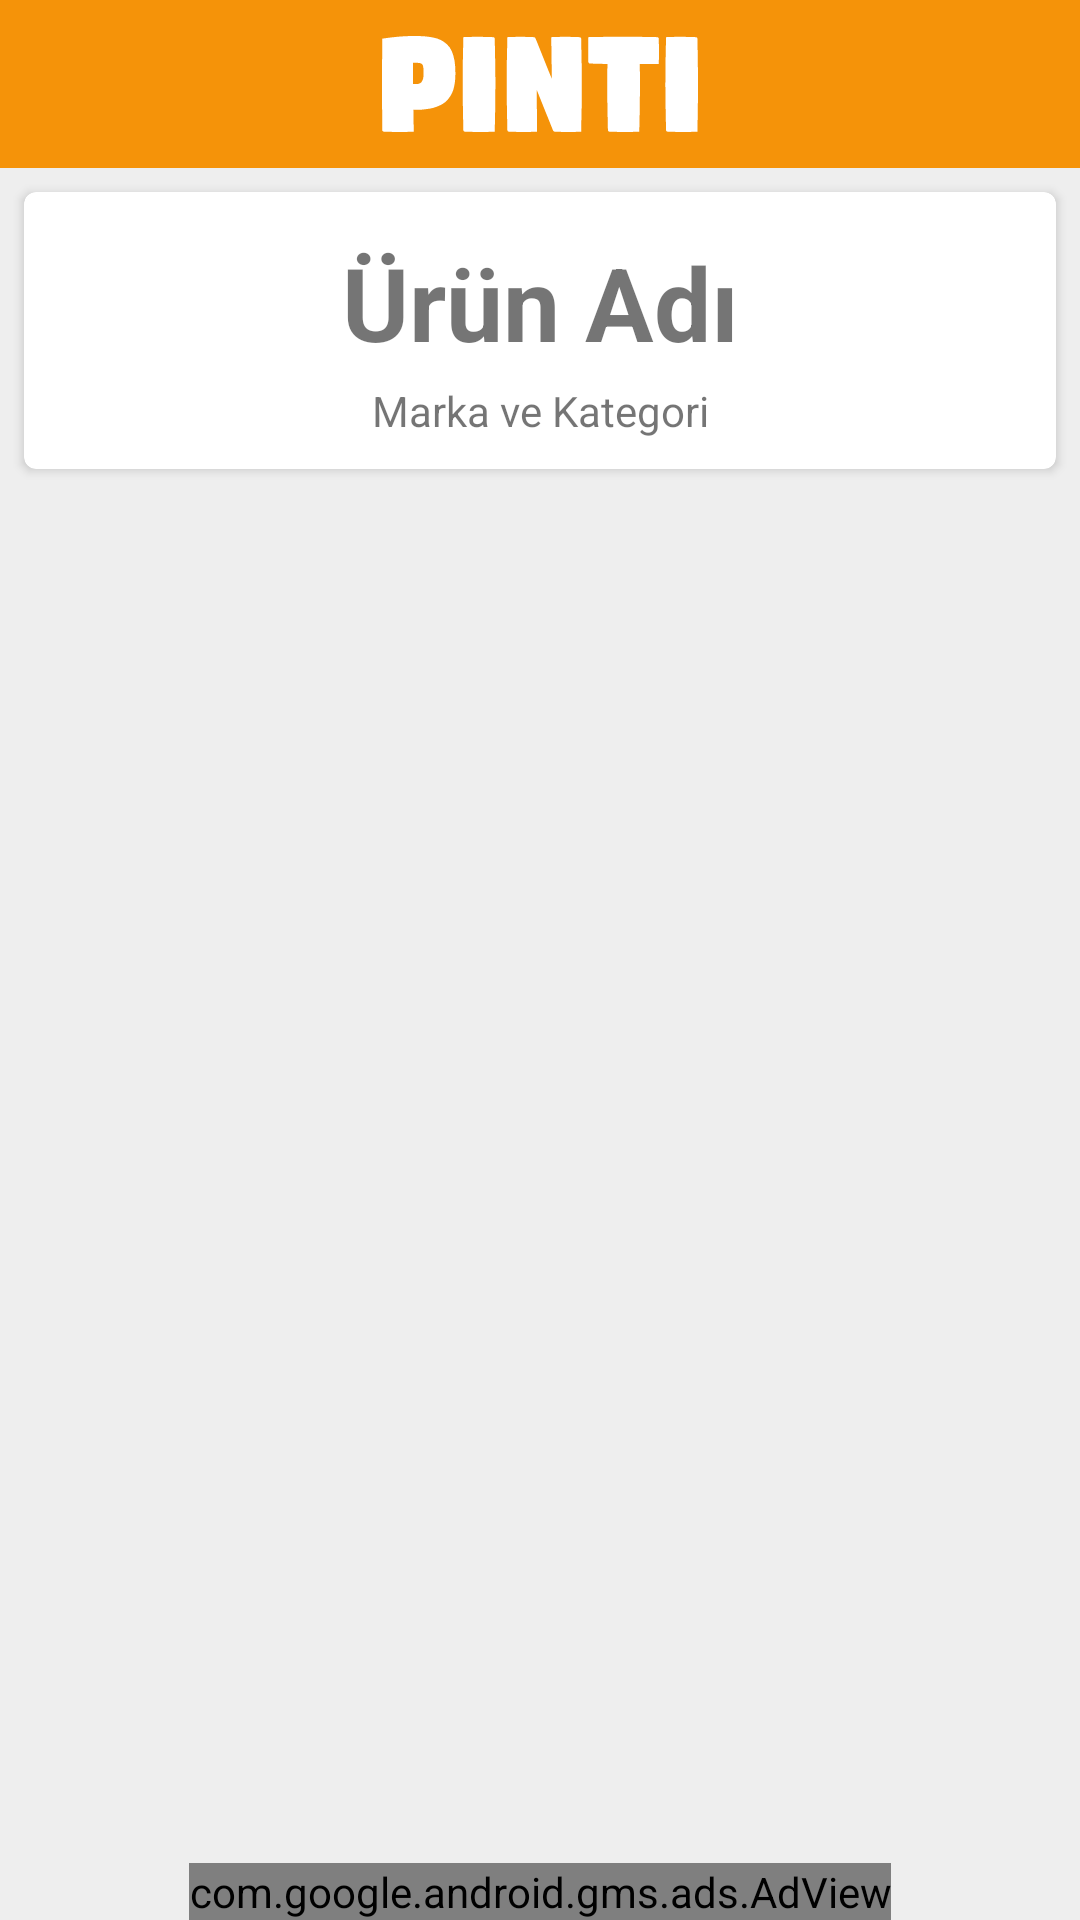

Reconstruct the res/layout file that produces this screen, plus the resources it refers to.
<!-- AndroidManifest.xml: application theme Theme.PintiApp -->
<!-- res/layout/activity_product_detail.xml -->
<?xml version="1.0" encoding="utf-8"?>
<RelativeLayout xmlns:android="http://schemas.android.com/apk/res/android"
    xmlns:app="http://schemas.android.com/apk/res-auto"
    xmlns:tools="http://schemas.android.com/tools"
    android:layout_width="match_parent"
    android:layout_height="match_parent"
    tools:context=".ui.product_detail.ProductDetailActivity">

    <RelativeLayout
        android:id="@+id/toolbar_layout"
        android:layout_width="wrap_content"
        android:layout_height="wrap_content">
        <include
            android:id="@+id/includeToolbar"
            layout="@layout/main_toolbar"
            android:visibility="visible"/>
    </RelativeLayout>

    <androidx.core.widget.NestedScrollView
        android:layout_width="match_parent"
        android:layout_height="match_parent"
        android:layout_below="@id/toolbar_layout">

        <RelativeLayout
            android:layout_width="match_parent"
            android:layout_height="wrap_content">

            <androidx.cardview.widget.CardView
                android:id="@+id/cardViewShopProductDetail"
                android:layout_width="match_parent"
                android:layout_height="wrap_content"
                android:layout_marginTop="@dimen/grid_space"
                android:layout_marginHorizontal="@dimen/grid_space"
                app:cardCornerRadius="4dp">

                <androidx.constraintlayout.widget.ConstraintLayout
                android:layout_width="match_parent"
                android:layout_height="wrap_content"
                android:paddingVertical="10dp">

                <ImageView
                    android:id="@+id/imageViewProduct"
                    android:layout_width="match_parent"
                    android:layout_height="wrap_content"
                    android:maxHeight="300dp"
                    android:layout_marginHorizontal="@dimen/grid_space"
                    android:adjustViewBounds="true"
                    android:scaleType="fitCenter"
                    app:layout_constraintEnd_toEndOf="parent"
                    app:layout_constraintStart_toStartOf="parent"
                    app:layout_constraintTop_toTopOf="parent"
                    app:srcCompat="@drawable/im_default" />

                <TextView
                    android:id="@+id/textViewProductName"
                    android:layout_width="wrap_content"
                    android:layout_height="wrap_content"
                    android:layout_marginTop="4dp"
                    android:text="@string/product_name"
                    android:gravity="center_horizontal"
                    android:textSize="34sp"
                    android:textStyle="bold"
                    app:layout_constraintEnd_toEndOf="parent"
                    app:layout_constraintStart_toStartOf="parent"
                    app:layout_constraintTop_toBottomOf="@+id/imageViewProduct" />

                <TextView
                    android:id="@+id/textViewProductBrandAndCategory"
                    android:layout_width="wrap_content"
                    android:layout_height="wrap_content"
                    android:layout_marginTop="4dp"
                    android:text="@string/brand_and_category"
                    android:gravity="center_horizontal"
                    android:textSize="14sp"
                    app:layout_constraintEnd_toEndOf="parent"
                    app:layout_constraintStart_toStartOf="parent"
                    app:layout_constraintTop_toBottomOf="@+id/textViewProductName" />

                </androidx.constraintlayout.widget.ConstraintLayout>
            </androidx.cardview.widget.CardView>

            <androidx.recyclerview.widget.RecyclerView
                android:id="@+id/recyclerviewRecords"
                android:layout_width="match_parent"
                android:layout_height="wrap_content"
                android:layout_below="@id/cardViewShopProductDetail"
                android:paddingTop="@dimen/grid_space"
                android:paddingBottom="@dimen/ad_banner_space"
                android:clipToPadding="false"
                tools:listitem="@layout/item_shop_card">
            </androidx.recyclerview.widget.RecyclerView>
        </RelativeLayout>
    </androidx.core.widget.NestedScrollView>
    <com.google.android.gms.ads.AdView
        xmlns:ads="http://schemas.android.com/apk/res-auto"
        android:id="@+id/adView"
        android:layout_width="wrap_content"
        android:layout_height="wrap_content"
        android:layout_centerHorizontal="true"
        android:layout_alignParentBottom="true"
        ads:adSize="BANNER"
        ads:adUnitId="@string/ProductDetailActivityBanner">
    </com.google.android.gms.ads.AdView>
</RelativeLayout>
<!-- res/layout/main_toolbar.xml (included above) -->
<?xml version="1.0" encoding="utf-8"?>
<RelativeLayout
    xmlns:android="http://schemas.android.com/apk/res/android"
    xmlns:app="http://schemas.android.com/apk/res-auto"
    xmlns:tools="http://schemas.android.com/tools"
    android:layout_width="wrap_content"
    android:layout_height="wrap_content">

    <androidx.appcompat.widget.Toolbar
        android:id="@+id/main_toolbar"
        android:layout_width="match_parent"
        android:layout_height="?attr/actionBarSize"
        android:background="?attr/toolbar_background"
        android:minHeight="?attr/actionBarSize"
        android:padding="0dp"
        app:contentInsetStart="0dp"
        app:layout_constraintEnd_toEndOf="parent"
        app:layout_constraintStart_toStartOf="parent"
        app:layout_constraintTop_toTopOf="parent"
        app:title=" ">

        <ImageView
            android:id="@+id/imageView2"
            android:layout_width="wrap_content"
            android:layout_height="?attr/actionBarSize"
            android:padding="12dp"
            style="@style/imageview_center"

            app:layout_constraintEnd_toEndOf="parent"
            app:layout_constraintStart_toStartOf="parent"
            app:layout_constraintTop_toTopOf="parent"
            app:srcCompat="@drawable/pinti_logo"
            tools:ignore="VectorDrawableCompat"
            app:tint="?attr/toolbar_logo_tint" />
    </androidx.appcompat.widget.Toolbar>


</RelativeLayout>
<!-- res/layout/item_shop_card.xml (included above) -->
<?xml version="1.0" encoding="utf-8"?>
<RelativeLayout
    xmlns:android="http://schemas.android.com/apk/res/android"
    xmlns:app="http://schemas.android.com/apk/res-auto"
    xmlns:tools="http://schemas.android.com/tools"
    android:layout_width="wrap_content"
    android:layout_height="wrap_content">

    <androidx.cardview.widget.CardView
        android:layout_width="match_parent"
        android:layout_height="wrap_content"
        app:cardCornerRadius="4dp"
        android:layout_marginHorizontal="@dimen/grid_space"
        android:layout_marginBottom="@dimen/grid_space">

        <androidx.constraintlayout.widget.ConstraintLayout
            android:layout_width="match_parent"
            android:layout_height="wrap_content"
            android:paddingVertical="10dp"
            android:paddingHorizontal="10dp">

            <RelativeLayout
                android:id="@+id/relativeLayoutLeft"
                android:layout_width="0dp"
                android:layout_height="wrap_content"
                android:layout_marginEnd="@dimen/grid_space"
                app:layout_constraintStart_toStartOf="parent"
                app:layout_constraintEnd_toStartOf="@+id/relativeLayoutRight"
                app:layout_constraintTop_toTopOf="parent">

                <TextView
                    android:id="@+id/textViewMarketName"
                    android:layout_width="match_parent"
                    android:layout_height="wrap_content"
                    android:text="@string/market"
                    android:textStyle="bold"
                    android:textSize="30sp"/>

                <TextView
                    android:id="@+id/textViewLocationTitle"
                    android:layout_width="match_parent"
                    android:layout_height="wrap_content"
                    android:text="@string/location"
                    android:maxWidth="200dp"
                    android:layout_marginTop="4dp"
                    android:textSize="14sp"
                    android:layout_below="@id/textViewMarketName"/>

                <TextView
                    android:id="@+id/textViewRecordDate"
                    android:layout_width="wrap_content"
                    android:layout_height="wrap_content"
                    android:text="@string/date"
                    android:textStyle="italic"
                    android:layout_marginTop="4dp"
                    android:textSize="12sp"
                    android:layout_below="@id/textViewLocationTitle"/>

                <TextView
                    android:id="@+id/textViewRecordOwner"
                    android:layout_width="wrap_content"
                    android:layout_height="wrap_content"
                    android:layout_marginStart="4dp"
                    android:text="@string/full_name"
                    android:textColor="?attr/colorPrimary"
                    android:textSize="12sp"
                    android:textStyle="italic"
                    android:layout_toRightOf="@+id/textViewRecordDate"
                    android:layout_alignBottom="@+id/textViewRecordDate"/>
            </RelativeLayout>




            <RelativeLayout
                android:id="@+id/relativeLayoutRight"
                android:layout_width="wrap_content"
                android:layout_height="wrap_content"
                app:layout_constraintEnd_toEndOf="parent"
                app:layout_constraintTop_toTopOf="parent">
                <TextView
                    android:id="@+id/textViewPrice"
                    android:layout_width="wrap_content"
                    android:layout_height="wrap_content"
                    android:text="@string/example_price"
                    android:textSize="36sp"
                    android:textStyle="bold"
                     />

                <ImageView
                    android:id="@+id/imageViewLocation"
                    android:layout_width="wrap_content"
                    android:layout_height="wrap_content"
                    android:maxHeight="35dp"
                    android:adjustViewBounds="true"
                    android:layout_below="@+id/textViewPrice"
                    android:layout_alignEnd="@+id/textViewPrice"
                    android:layout_marginEnd="20dp"
                    app:srcCompat="@drawable/ic_location"
                    tools:ignore="VectorDrawableCompat" />

            </RelativeLayout>




        </androidx.constraintlayout.widget.ConstraintLayout>

    </androidx.cardview.widget.CardView>

</RelativeLayout>
<!-- resources referenced by this layout -->
<resources>
  <dimen name="ad_banner_space">50dp</dimen>
  <dimen name="grid_space">8dp</dimen>
  <!-- drawable ic_location (drawable) -->
  <vector android:height="54dp" android:tint="#F59309"
      android:viewportHeight="24" android:viewportWidth="24"
      android:width="54dp" xmlns:android="http://schemas.android.com/apk/res/android">
      <path android:fillColor="@android:color/white" android:pathData="M12,2C8.13,2 5,5.13 5,9c0,5.25 7,13 7,13s7,-7.75 7,-13c0,-3.87 -3.13,-7 -7,-7zM12,11.5c-1.38,0 -2.5,-1.12 -2.5,-2.5s1.12,-2.5 2.5,-2.5 2.5,1.12 2.5,2.5 -1.12,2.5 -2.5,2.5z"/>
  </vector>
  <!-- drawable pinti_logo: vector/xml drawable (drawable, 4939 chars, omitted) -->
  <string name="ProductDetailActivityBanner">ca-app-pub-3940256099942544/6300978111</string>
  <string name="brand_and_category">Marka ve Kategori</string>
  <string name="date">Tarih</string>
  <string name="example_price">5,35₺</string>
  <string name="full_name">Ad Soyad</string>
  <string name="location">Konum</string>
  <string name="market">Market</string>
  <string name="product_name">Ürün Adı</string>
  <style name="imageview_center">
          <item name="android:layout_height">wrap_content</item>
          <item name="android:layout_width">wrap_content</item>
          <item name="android:layout_gravity">center</item>
      </style>
  <style name="Theme.PintiApp" parent="Theme.MaterialComponents.DayNight.DarkActionBar">
          <item name="windowActionBar">false</item>
          <item name="windowNoTitle">true</item>
          
          <item name="colorPrimary">@color/orange</item>
          <item name="colorPrimaryVariant">@color/darker_orange</item>
          <item name="colorOnPrimary">@color/white</item>
          
          <item name="colorSecondary">@color/orange</item>
          <item name="colorSecondaryVariant">@color/darker_orange</item>
          <item name="colorOnSecondary">@color/white</item>
  
          <item name="toolbar_background">?attr/colorPrimary</item>
          <item name="toolbar_logo_tint">@color/white</item>
  
  
          <item name="android:colorBackground">@color/page_background</item>
          <item name="bottom_nav_bar_background">@color/bottom_nav_bar_background</item>
  
          <item name="price_list_item1">@color/price_list_orange</item>
          <item name="price_list_item2">@color/price_list_gray</item>
  
  
  
          
          <item name="android:statusBarColor" tools:targetApi="l">?attr/colorPrimaryVariant</item>
          
  
  
  
  
  
  
  
  
  
  
  
  
  
      </style>
  <color name="orange">#F59309</color>
  <color name="darker_orange">#A35400</color>
  <color name="white">#FFFFFFFF</color>
  <color name="page_background">#EEEEEE</color>
  <color name="bottom_nav_bar_background">#FFFFFF</color>
  <color name="price_list_orange">#FFEFD6</color>
  <color name="price_list_gray">#EBEBEB</color>
</resources>
